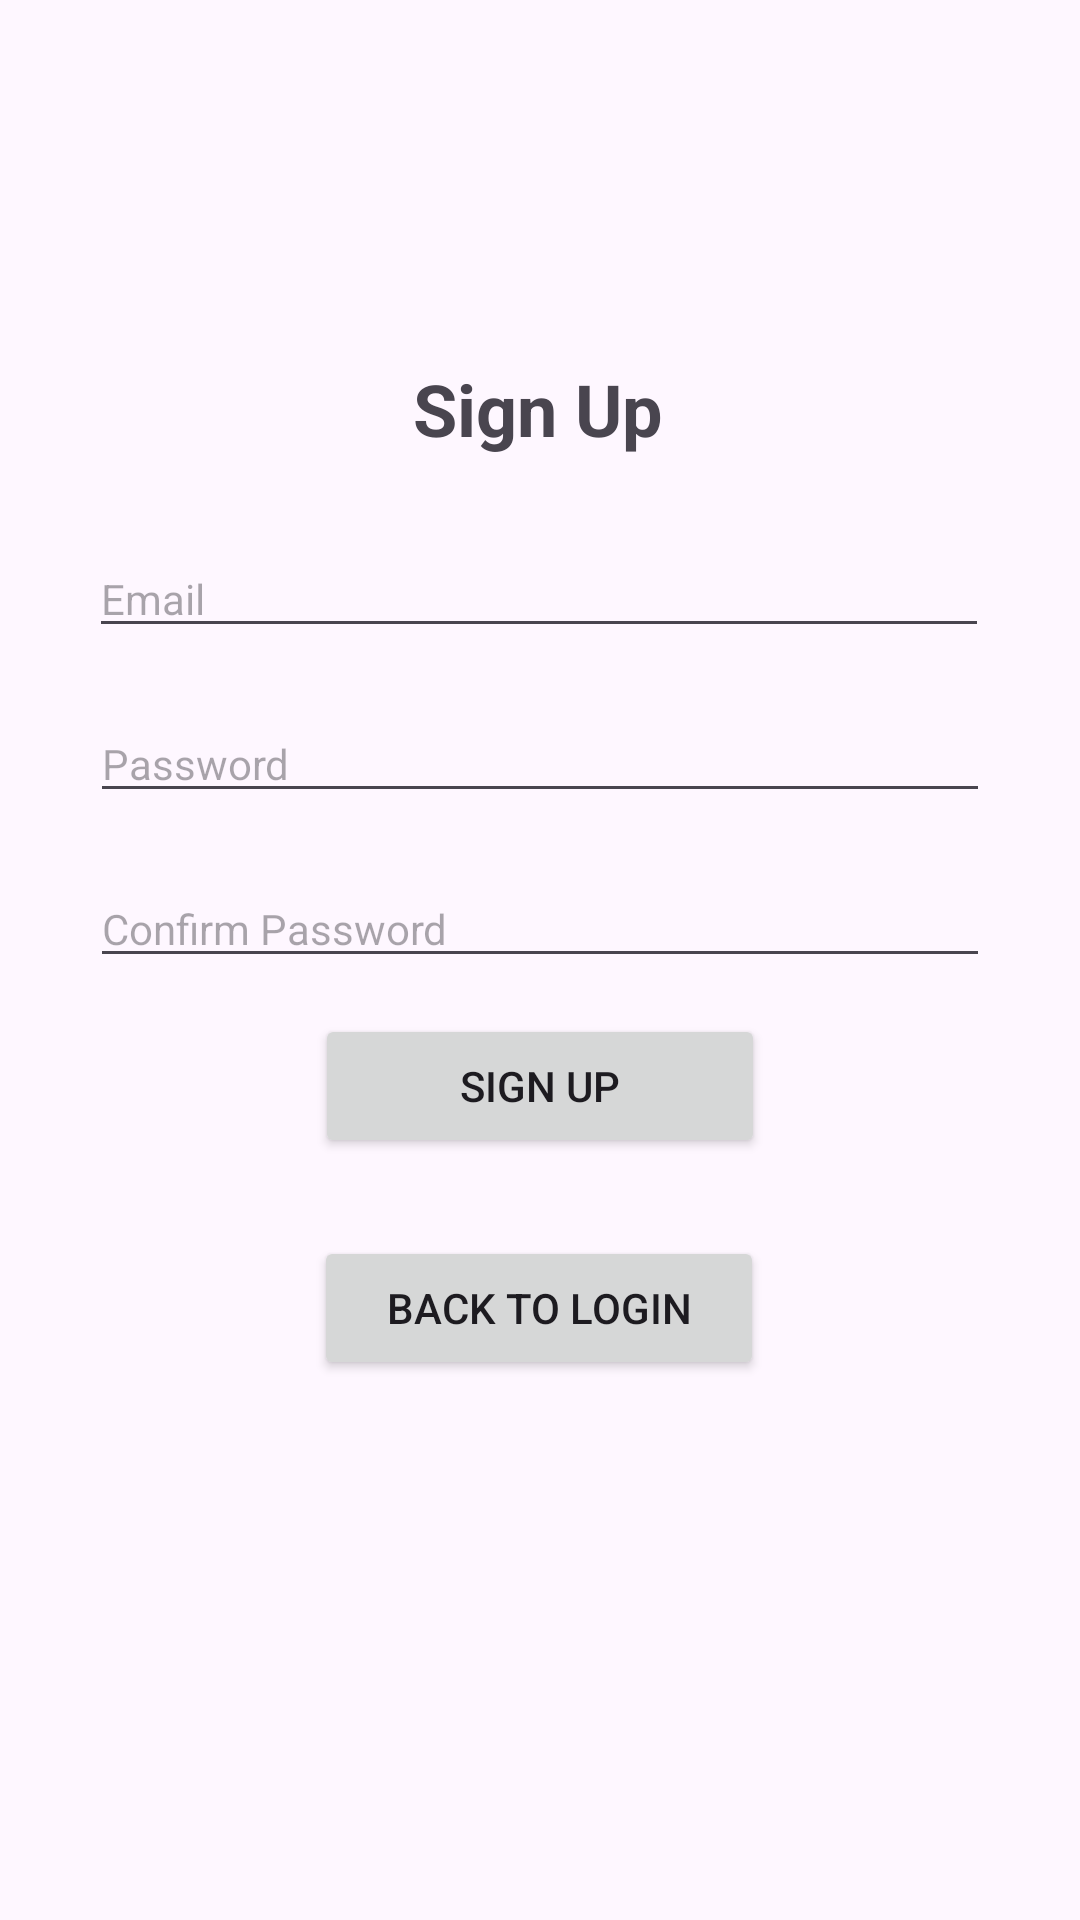

Here is an Android app screen rendered from its layout file. Give the layout XML and the strings, colors and styles it references.
<!-- AndroidManifest.xml: application theme Theme.ShopNonStopTylersExample -->
<!-- res/layout/signuppage.xml -->
<?xml version="1.0" encoding="utf-8"?>
<androidx.constraintlayout.widget.ConstraintLayout xmlns:android="http://schemas.android.com/apk/res/android"
    xmlns:app="http://schemas.android.com/apk/res-auto"
    xmlns:tools="http://schemas.android.com/tools"
    android:layout_width="match_parent"
    android:layout_height="match_parent">

    <TextView
        android:id="@+id/textViewSignUp"
        android:layout_width="wrap_content"
        android:layout_height="wrap_content"
        android:layout_centerHorizontal="true"
        android:layout_marginTop="120dp"
        android:text="Sign Up"
        android:textSize="24sp"
        android:textStyle="bold"
        app:layout_constraintEnd_toEndOf="parent"
        app:layout_constraintHorizontal_bias="0.498"
        app:layout_constraintStart_toStartOf="parent"
        app:layout_constraintTop_toTopOf="parent" />

    <EditText
        android:id="@+id/editTextEmail"
        android:layout_width="300dp"
        android:layout_height="wrap_content"
        android:layout_below="@id/textViewSignUp"
        android:layout_marginTop="180dp"
        android:hint="Email"
        android:textSize="14sp"
        app:layout_constraintEnd_toEndOf="parent"
        app:layout_constraintHorizontal_bias="0.495"
        app:layout_constraintStart_toStartOf="parent"
        app:layout_constraintTop_toTopOf="parent" />

    <EditText
        android:id="@+id/editTextPasswordSignUp"
        android:layout_width="300dp"
        android:layout_height="wrap_content"
        android:layout_below="@id/editTextEmail"
        android:layout_marginTop="19dp"
        android:hint="Password"
        android:inputType="textPassword"
        android:textSize="14sp"
        app:layout_constraintEnd_toEndOf="parent"
        app:layout_constraintStart_toStartOf="parent"
        app:layout_constraintTop_toBottomOf="@+id/editTextEmail" />

    <EditText
        android:id="@+id/editTextConfirmPassword"
        android:layout_width="300dp"
        android:layout_height="wrap_content"
        android:layout_below="@id/editTextPasswordSignUp"
        android:layout_marginTop="19dp"
        android:hint="Confirm Password"
        android:inputType="textPassword"
        android:textSize="14sp"
        app:layout_constraintEnd_toEndOf="parent"
        app:layout_constraintStart_toStartOf="parent"
        app:layout_constraintTop_toBottomOf="@+id/editTextPasswordSignUp" />

    <Button
        android:id="@+id/backToLogin"
        android:layout_width="150dp"
        android:layout_height="wrap_content"
        android:layout_alignParentEnd="false"
        android:layout_marginBottom="180dp"
        android:text="Back to Login"
        app:layout_constraintBottom_toBottomOf="parent"
        app:layout_constraintEnd_toEndOf="parent"
        app:layout_constraintHorizontal_bias="0.498"
        app:layout_constraintStart_toStartOf="parent" />

    <LinearLayout
        android:id="@+id/linearLayout"
        android:layout_width="0dp"
        android:layout_height="100dp"
        android:layout_marginBottom="228dp"
        android:gravity="center"
        android:orientation="vertical"
        app:layout_constraintBottom_toBottomOf="parent"
        app:layout_constraintEnd_toEndOf="parent"
        app:layout_constraintHorizontal_bias="0.0"
        app:layout_constraintStart_toStartOf="parent">



        <Button
            android:id="@+id/buttonSignUpFinal"
            android:layout_width="150dp"
            android:layout_height="wrap_content"
            android:layout_below="@id/editTextConfirmPassword"
            android:layout_marginRight="0dp"
            android:text="Sign Up" />

    </LinearLayout>

    <ImageView
        android:id="@+id/imageViewCapturedImage"
        android:layout_width="match_parent"
        android:layout_height="wrap_content"
        android:layout_below="@id/backToLogin"
        android:layout_marginTop="16dp"
        android:scaleType="centerCrop"
        android:visibility="gone"
        app:layout_constraintBottom_toTopOf="parent"
        app:layout_constraintEnd_toStartOf="parent"
        app:layout_constraintStart_toStartOf="parent"
        app:layout_constraintTop_toTopOf="parent" />

</androidx.constraintlayout.widget.ConstraintLayout>
<!-- resources referenced by this layout -->
<resources>
  <style name="Theme.ShopNonStopTylersExample" parent="Base.Theme.ShopNonStopTylersExample" />
  <style name="Base.Theme.ShopNonStopTylersExample" parent="Theme.Material3.DayNight.NoActionBar">
          
           <item name="colorPrimary">@color/blue</item>
      </style>
  <color name="blue">#4774A8</color>
</resources>
